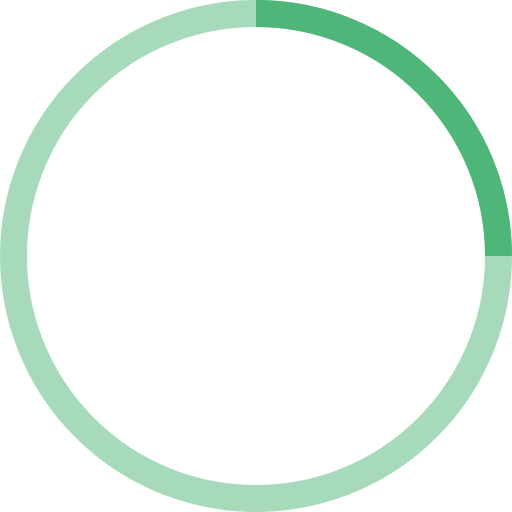
t = 0.00 s
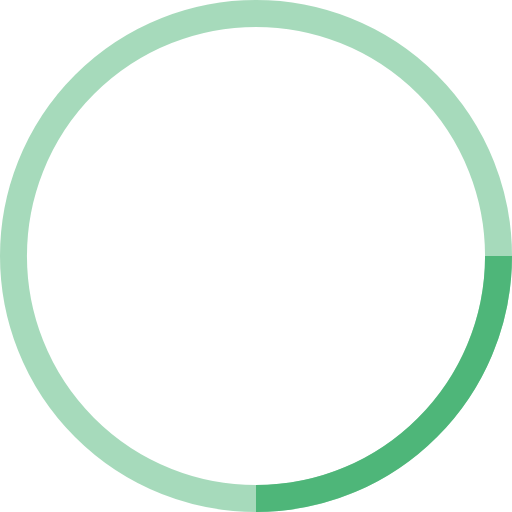
t = 0.25 s
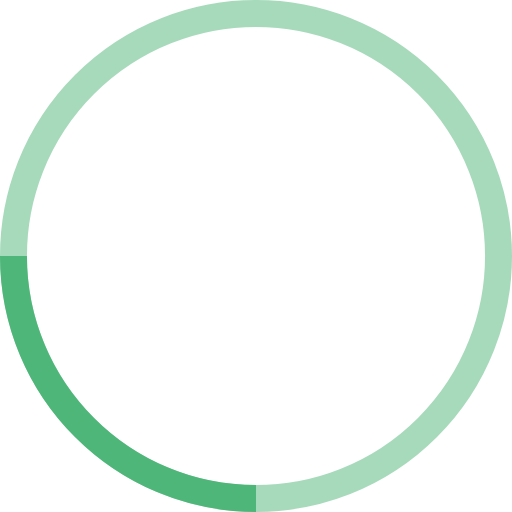
t = 0.50 s
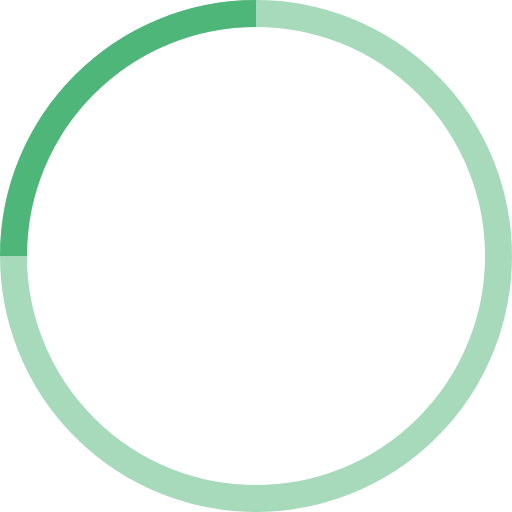
t = 0.75 s

The animated SVG that drew these frames (rendered in a browser with its animation timeline set to each time). Animation: 1 SMIL element (animateTransform=1); one cycle of 1.00 s, repeats indefinitely.

<!-- By Sam Herbert (@sherb), for everyone. More @ http://goo.gl/7AJzbL -->
<svg width="38" height="38" viewBox="0 0 38 38" xmlns="http://www.w3.org/2000/svg" stroke="#4eb679">
    <g fill="none" fill-rule="evenodd">
        <g transform="translate(1 1)" stroke-width="2">
            <circle stroke-opacity=".5" cx="18" cy="18" r="18"/>
            <path d="M36 18c0-9.94-8.06-18-18-18">
                <animateTransform
                    attributeName="transform"
                    type="rotate"
                    from="0 18 18"
                    to="360 18 18"
                    dur="1s"
                    repeatCount="indefinite"/>
            </path>
        </g>
    </g>
</svg>
